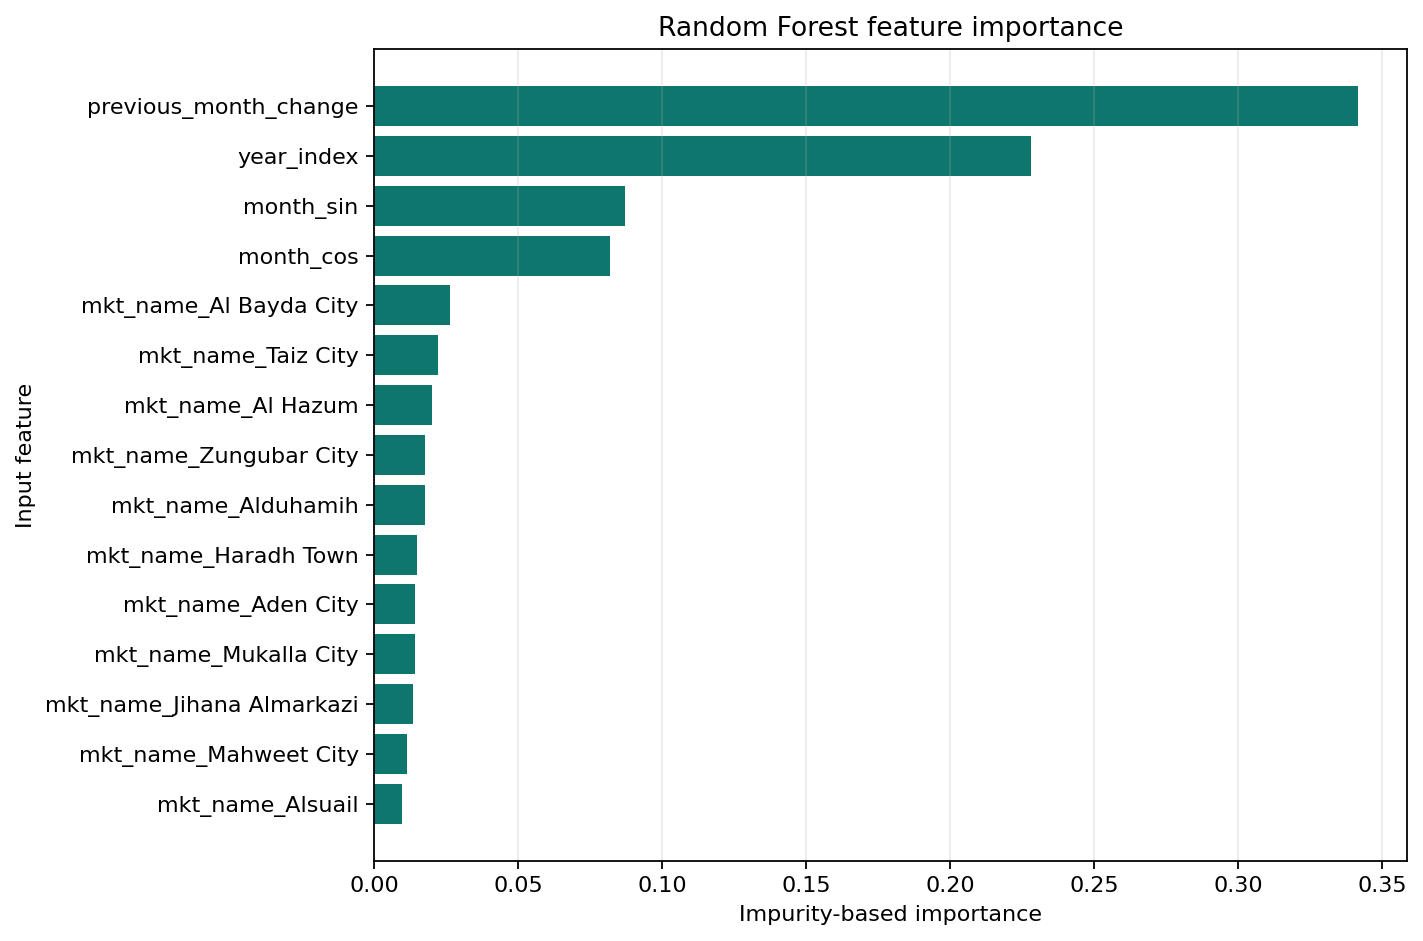

The data file committed next to this chart (first rows):
feature, importance
previous_month_change, 0.3416
year_index, 0.2282
month_sin, 0.08712
month_cos, 0.08202
mkt_name_Al Bayda City, 0.02629
mkt_name_Taiz City, 0.022
mkt_name_Al Hazum, 0.02007
mkt_name_Zungubar City, 0.01781
mkt_name_Alduhamih, 0.0178
mkt_name_Haradh Town, 0.01496
mkt_name_Aden City, 0.0142
mkt_name_Mukalla City, 0.01403
mkt_name_Jihana Almarkazi, 0.01333
mkt_name_Mahweet City, 0.01156
mkt_name_Alsuail, 0.009493
mkt_name_Al Ghaidha, 0.00948
mkt_name_Addaleh Town - Al Tadamhn, 0.007504
mkt_name_Sayoun City, 0.007199
mkt_name_Al Jabeen, 0.006996
mkt_name_Sana'a City, 0.00695
mkt_name_Ibb City, 0.006833
mkt_name_Sa'ada City, 0.006249
mkt_name_Soqatra (Hudaibo), 0.005707
mkt_name_Dhamar City, 0.005657
mkt_name_Amran City, 0.004992
mkt_name_Central Ataq - Al Nasib neighbo…, 0.004955
mkt_name_Al Hawtah- Main road - Back Str…, 0.003557
mkt_name_Marib City - Al mujmaa, 0.003446
